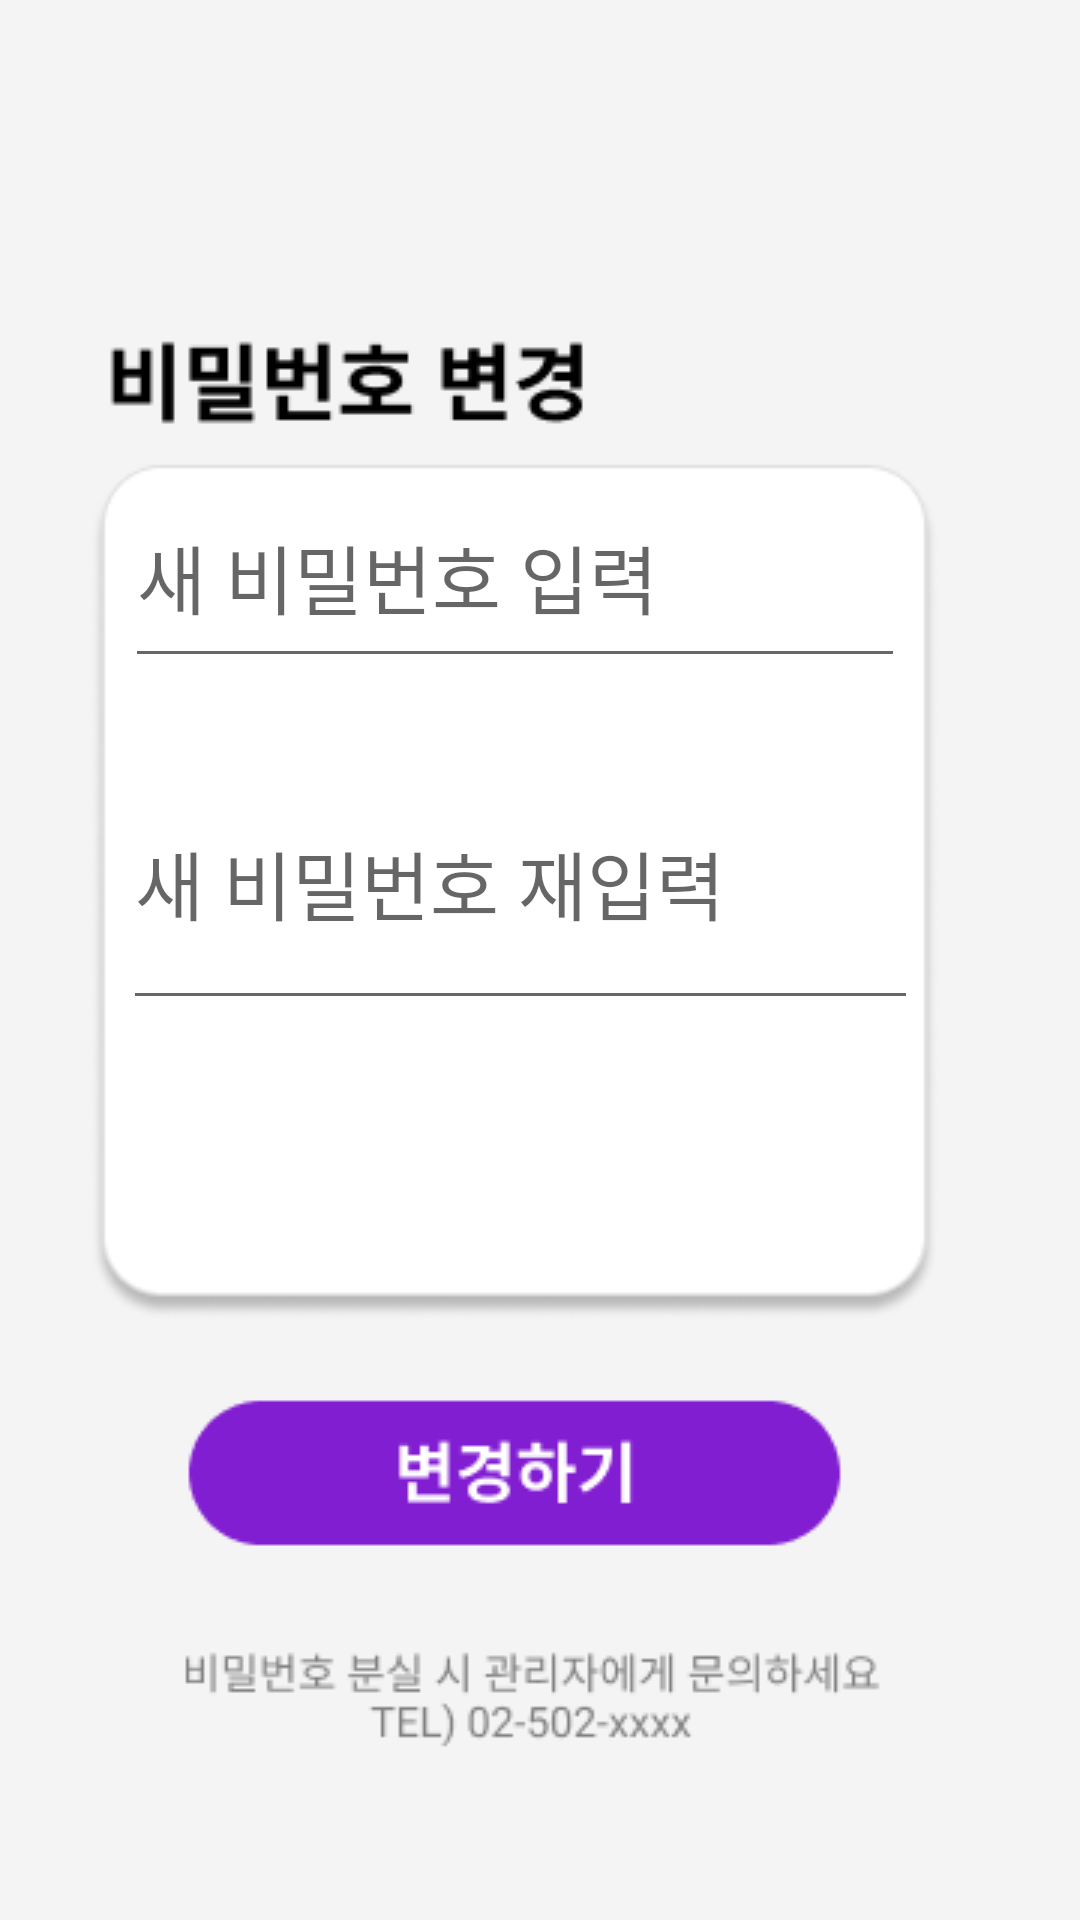

Layout XML and referenced resources for this Android screen:
<!-- AndroidManifest.xml: application theme Theme.Hometab -->
<!-- res/layout/activity_passwordchange.xml -->
<?xml version="1.0" encoding="utf-8"?>
<androidx.constraintlayout.widget.ConstraintLayout xmlns:android="http://schemas.android.com/apk/res/android"
    xmlns:tools="http://schemas.android.com/tools"
    xmlns:app="http://schemas.android.com/apk/res-auto"
    android:layout_width="match_parent"
    android:layout_height="match_parent"
    android:background="@drawable/passwordchange"
    tools:context="homefragment.passwordchange">


    <androidx.appcompat.widget.AppCompatButton
        android:id="@+id/passwordchangebtn"
        android:layout_width="218dp"
        android:layout_height="64dp"
        android:background="@android:color/transparent"
        android:text=" "
        tools:ignore="SpeakableTextPresentCheck"
        app:layout_constraintBottom_toBottomOf="parent"
        app:layout_constraintEnd_toEndOf="parent"
        app:layout_constraintHorizontal_bias="0.435"
        app:layout_constraintStart_toStartOf="parent"
        app:layout_constraintTop_toTopOf="parent"
        app:layout_constraintVertical_bias="0.793" />

    <EditText
        android:id="@+id/newpassword"
        android:layout_width="260dp"
        android:layout_height="62dp"
        android:layout_marginBottom="40dp"
        android:ems="10"
        android:gravity="left"
        android:hint="새 비밀번호 입력"
        android:inputType="textPassword"
        android:textSize="25sp"
        app:layout_constraintBottom_toTopOf="@+id/newpasswordAgain"
        app:layout_constraintEnd_toEndOf="parent"
        app:layout_constraintHorizontal_bias="0.417"
        app:layout_constraintStart_toStartOf="parent" />

    <EditText
        android:id="@+id/newpasswordAgain"
        android:layout_width="265dp"
        android:layout_height="74dp"
        android:layout_marginBottom="300dp"
        android:gravity="left"
        android:hint="새 비밀번호 재입력"
        android:inputType="textPassword"
        android:textSize="25sp"
        app:layout_constraintBottom_toBottomOf="parent"
        app:layout_constraintEnd_toEndOf="parent"
        app:layout_constraintHorizontal_bias="0.431"
        app:layout_constraintStart_toStartOf="parent" />

    <TextView
        android:id="@+id/passwordchangeWarning"
        android:layout_width="wrap_content"
        android:layout_height="wrap_content"
        android:text=""
        android:textColor="#DC0C0C"
        app:layout_constraintBottom_toBottomOf="parent"
        app:layout_constraintEnd_toEndOf="@+id/newpasswordAgain"
        app:layout_constraintHorizontal_bias="1.0"
        app:layout_constraintStart_toStartOf="@+id/newpasswordAgain"
        app:layout_constraintTop_toTopOf="@+id/newpasswordAgain"
        app:layout_constraintVertical_bias="0.228" />


</androidx.constraintlayout.widget.ConstraintLayout>
<!-- resources referenced by this layout -->
<resources>
  <!-- drawable passwordchange: png bitmap (drawable, 12487 bytes) -->
  <style name="Theme.Hometab" parent="Theme.MaterialComponents.DayNight.NoActionBar">
          
          <item name="colorPrimary">#A6A1AE</item>
  
  
  
  
  
  
  
  
  
  
          
      </style>
</resources>
